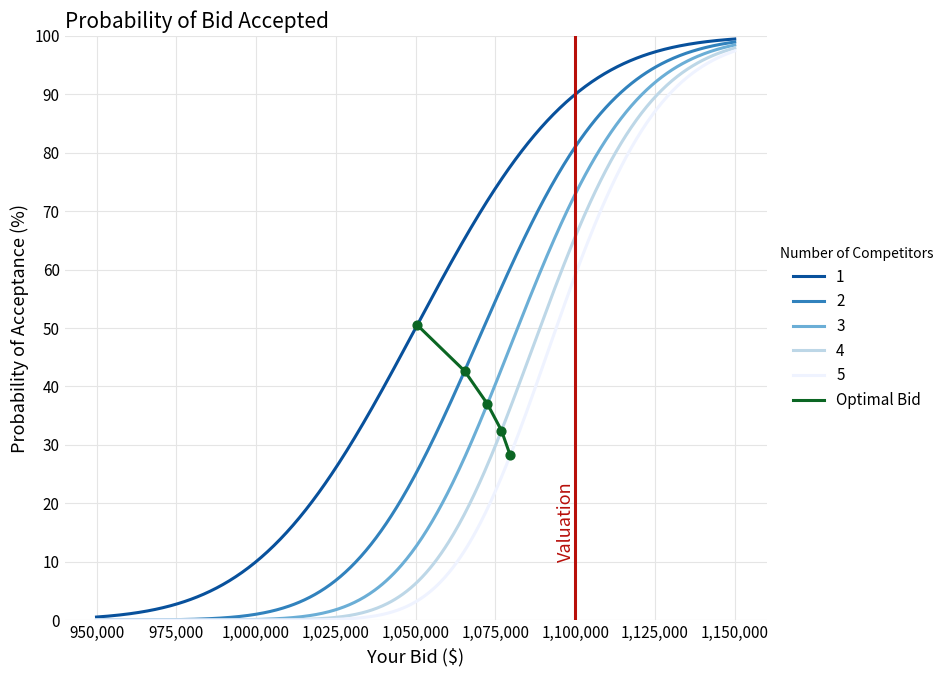

Recreate this plot in Python. (Note: this script raises an exception after producing the figure.)
# Thumbnail for the first-price auction model: the app's "Probability of Bid Accepted" plot
# (app.R, buyProbabilityPlot) at the app's default inputs, redrawn in Python because no
# screenshot survived the move off WordPress. Run: python3 tools/thumbs/first-price-auction.py
from math import erf, sqrt
import matplotlib; matplotlib.use("Agg")
import matplotlib.pyplot as plt
Phi = lambda z: 0.5 * (1 + erf(z / sqrt(2)))
v, mu, hw80, n_max = 1_100_000, 1_050_000, 50_000, 5   # app defaults
sig = hw80 / 1.28155
xs = [mu - 100_000 + 200_000 * i / 500 for i in range(501)]
blues = ["#08519c", "#3182bd", "#6baed6", "#bdd7e7", "#eff3ff"]  # Brewer Blues(5), reversed
def opt(n):
    bids = [v * i / 2000 for i in range(2001)]
    return max(bids, key=lambda b: (v - b) * Phi((b - mu) / sig) ** n)
fig, ax = plt.subplots(figsize=(9.6, 6.86), dpi=100)
for n in range(1, n_max + 1):
    ax.plot(xs, [100 * Phi((x - mu) / sig) ** n for x in xs], color=blues[n - 1], lw=2.2, label=str(n))
ob = [opt(n) for n in range(1, n_max + 1)]
op = [100 * Phi((b - mu) / sig) ** n for n, b in zip(range(1, n_max + 1), ob)]
ax.plot(ob, op, color="#0B6623", lw=2.2, label="Optimal Bid"); ax.scatter(ob, op, color="#0B6623", s=40, zorder=3)
ax.axvline(v, color="#B80F0A", lw=2.2); ax.text(v, 10, "Valuation", rotation=90, color="#B80F0A", ha="right", va="bottom", fontsize=13)
ax.set_ylim(0, 100); ax.set_yticks(range(0, 101, 10))
ax.xaxis.set_major_formatter(matplotlib.ticker.FuncFormatter(lambda x, _: f"{x:,.0f}"))
ax.set_xlabel("Your Bid ($)", fontsize=13); ax.set_ylabel("Probability of Acceptance (%)", fontsize=13)
ax.set_title("Probability of Bid Accepted", loc="left", fontsize=15)
ax.grid(color="#e5e5e5"); [s.set_visible(False) for s in ax.spines.values()]; ax.tick_params(length=0, labelsize=11)
ax.legend(title="Number of Competitors", frameon=False, loc="center left", bbox_to_anchor=(1, 0.5), fontsize=11)
fig.tight_layout(); fig.savefig("src/assets/img/models/first-price-auction.png", facecolor="white")
